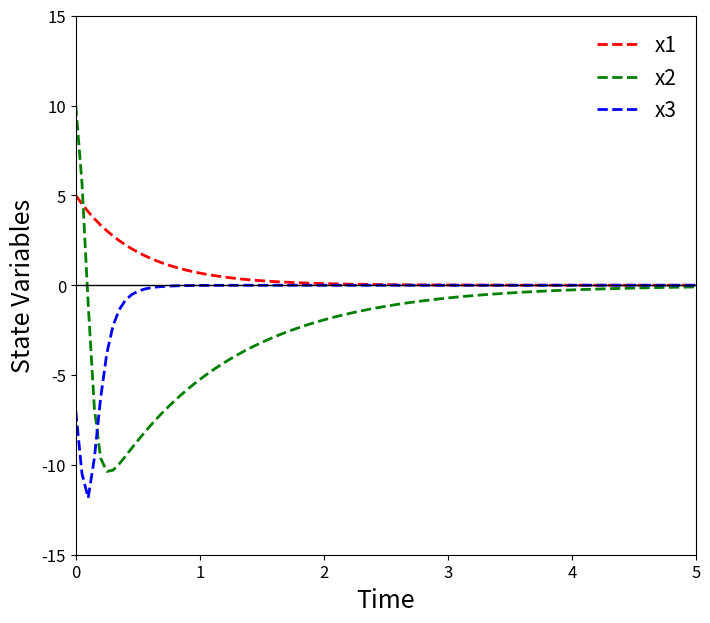

Recreate this plot in Python.
import numpy as np
import matplotlib.pyplot as plt
from scipy.integrate import odeint

k = 2

def f1(X, t):
    x1, x2, x3 = X
    return [-k*x1, -x3**2-x2, x3*x2]

# initial conditions
t0 = 0.0
x0 = [5, 10, -7]

# scipy for solving IVP
t1=5.0
n= 101 # number of time points
dt = (t1-t0)/(n-1)
t = np.linspace(t0, t1, n) # points where solutions are solved at
sol = odeint(f1, x0, t)

plt.figure(figsize=(8,7))
plt.ylim(-15, 15)
plt.xlim(t0, t1)
plt.plot(t, sol[:,0], 'r--', label='x1', linewidth=2)  # Red dashed line
plt.plot(t, sol[:,1], 'g--', label='x2', linewidth=2)  # Green dashed line
plt.plot(t, sol[:,2], 'b--', label='x3', linewidth=2)  # Blue dashed line
plt.axhline(y=0, color='k', linestyle='-', linewidth=1)  # Black solid line
#plt.plot(t, t*0, 'k--', linewidth =1)
plt.legend( loc='best', scatterpoints=1,  fontsize=15, frameon=False, labelspacing=0.5)
plt.ylabel("State Variables", size=18)
plt.xlabel('Time', size=18)
plt.xticks(fontsize=12)
plt.yticks(fontsize=12)
plt.show()

